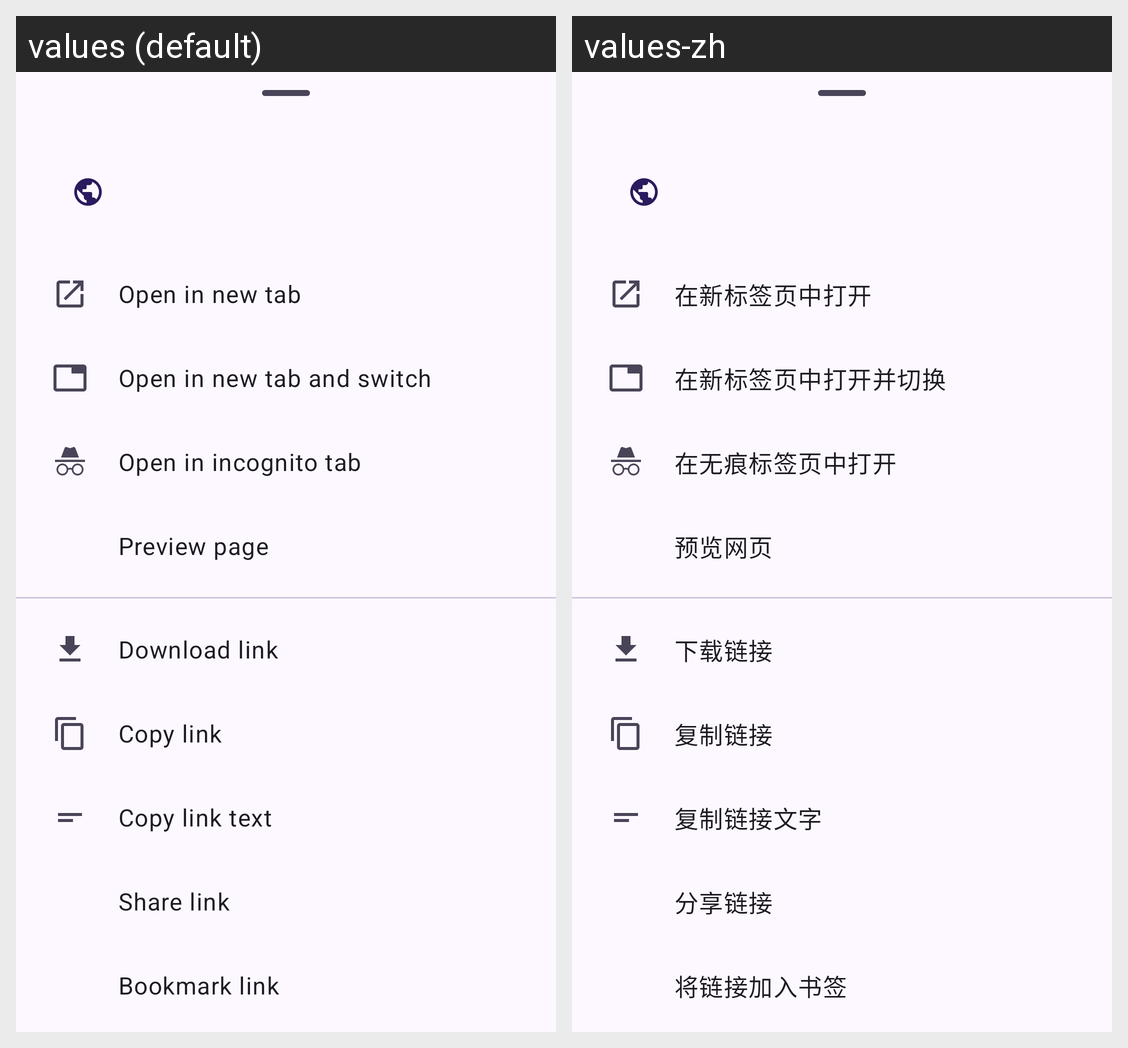

Locale-by-locale string values for the Android screen shown in this grid:
Android screen res/layout/sheet_link.xml rendered under 2 locales, left to right: values (default), values-zh. Device: Nexus 5 (rendered at 1080×1920; each locale shown at half size, 540×960, under a caption strip naming it); theme Theme.VideoDownloader.
Strings drawn on this screen, with the default value and each locale's value (text and hints the layout hard-codes, and strings that could not be matched under every locale, appear in the picture but are not listed):

open_in_new_tab
  values: Open in new tab
  values-zh: 在新标签页中打开

open_and_switch
  values: Open in new tab and switch
  values-zh: 在新标签页中打开并切换

open_incognito
  values: Open in incognito tab
  values-zh: 在无痕标签页中打开

preview_page
  values: Preview page
  values-zh: 预览网页

download_link
  values: Download link
  values-zh: 下载链接

copy_link
  values: Copy link
  values-zh: 复制链接

copy_link_text
  values: Copy link text
  values-zh: 复制链接文字

share_link
  values: Share link
  values-zh: 分享链接

bookmark_link
  values: Bookmark link
  values-zh: 将链接加入书签
